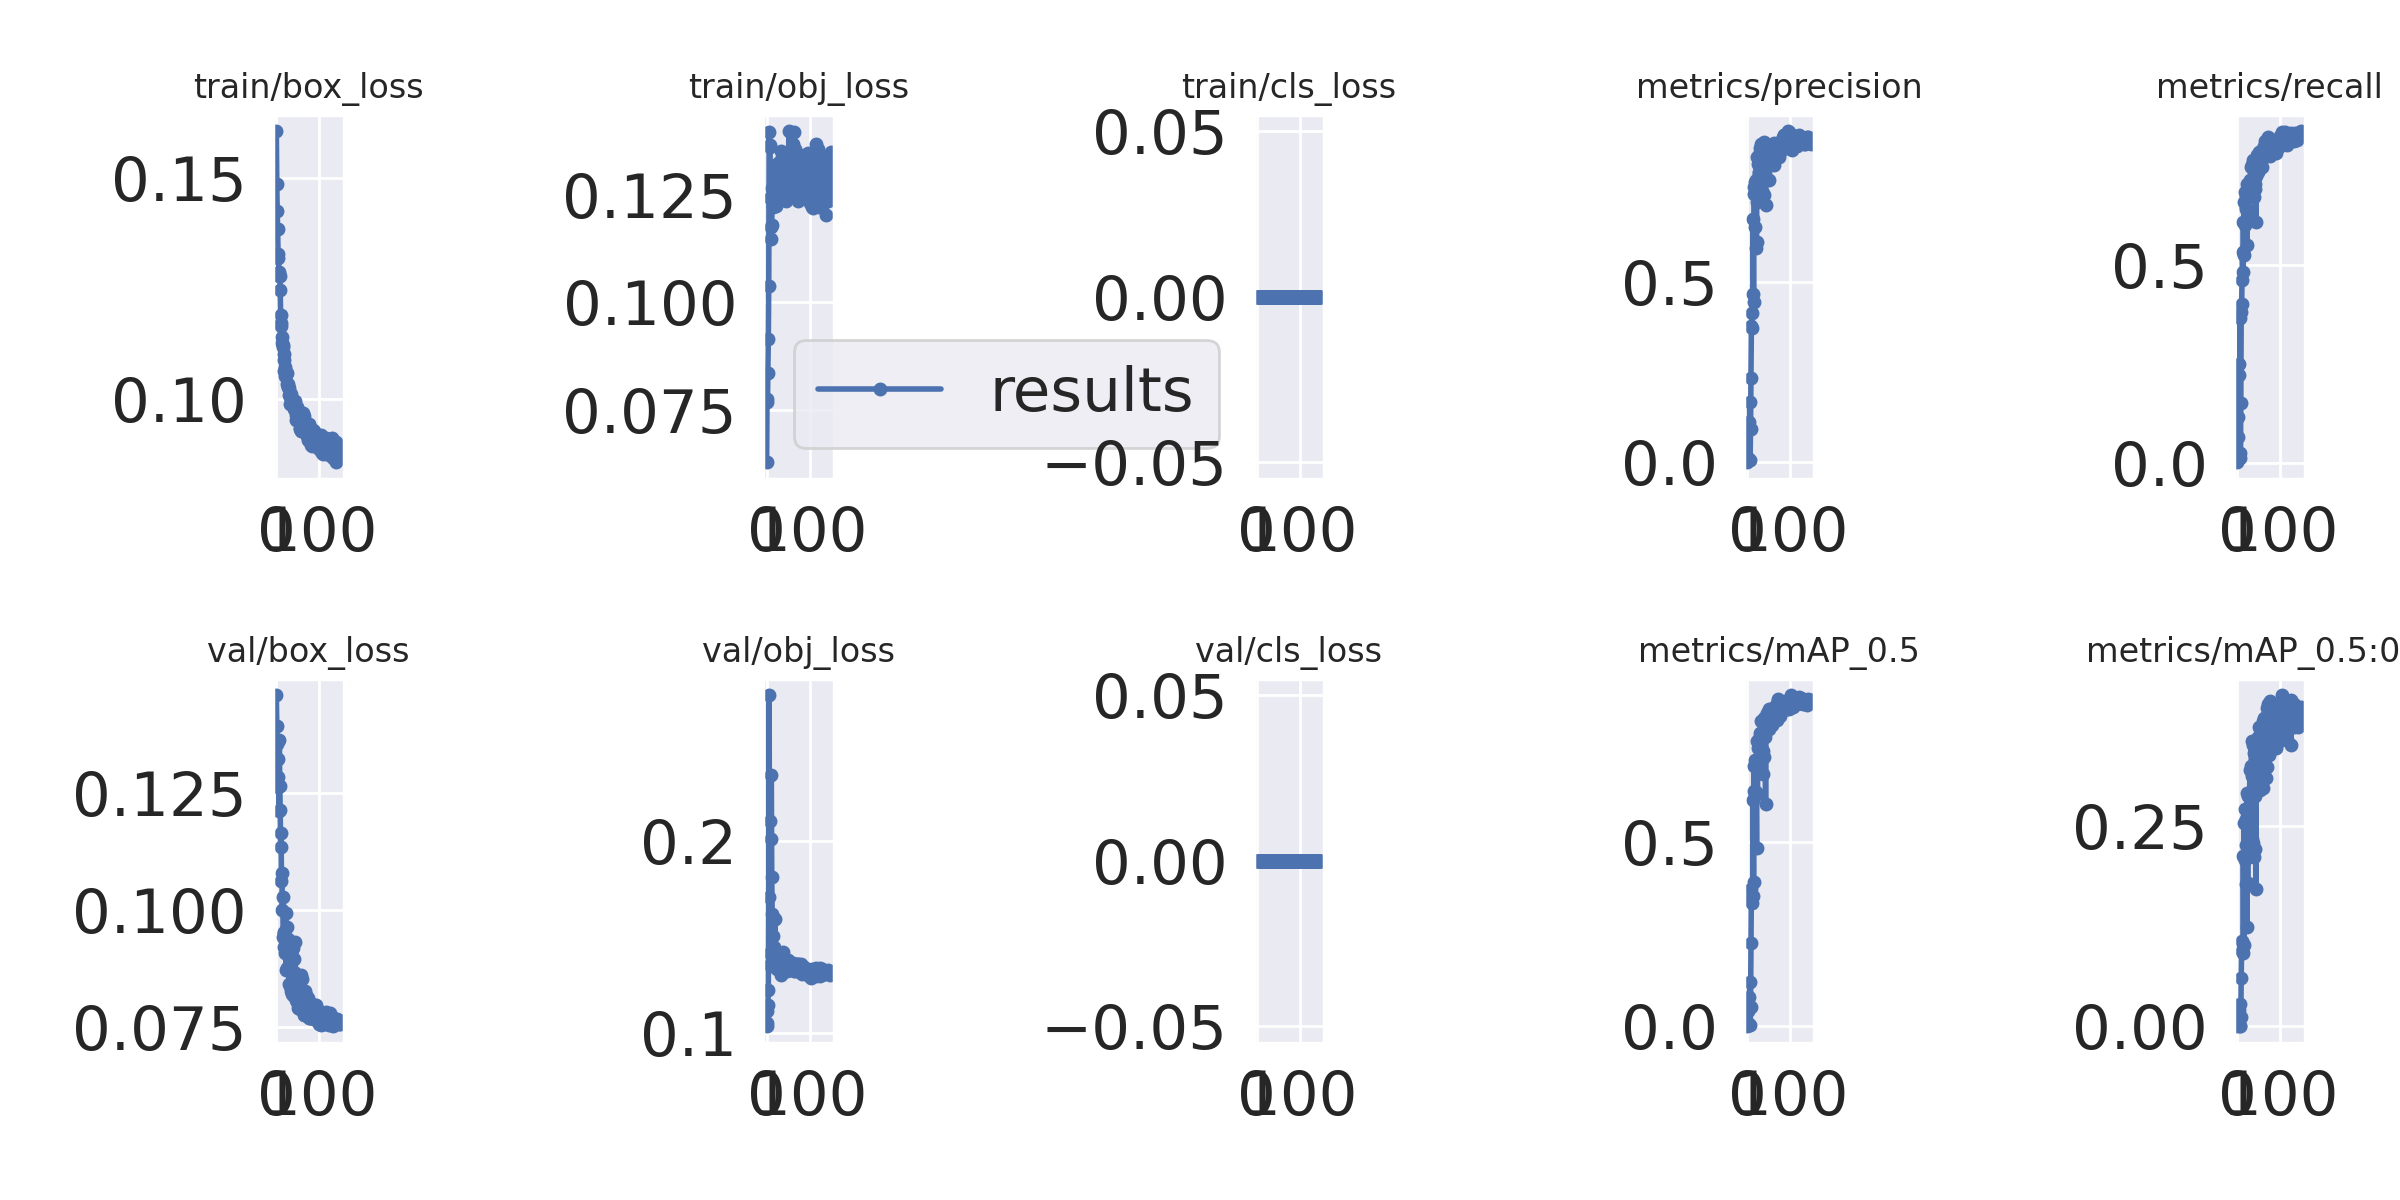

The table this chart was drawn from, first rows:
epoch, train/box_loss, train/obj_loss, train/cls_loss, metrics/precision, metrics/recall, metrics/mAP_0.5, metrics/mAP_0.5:0.95, val/box_loss, val/obj_loss, val/cls_loss, x/lr0, x/lr1, x/lr2
0, 0.1605, 0.06277, 0, 0.0006667, 0.003444, 0.0003395, 0.0001014, 0.146, 0.1112, 0, 0.0017, 0.0017, 0.0847
1, 0.1486, 0.07748, 0, 0.01289, 0.06659, 0.007635, 0.001529, 0.1395, 0.105, 0, 0.003477, 0.003477, 0.06848
2, 0.1424, 0.0768, 0, 0.09323, 0.116, 0.04204, 0.00713, 0.1356, 0.1035, 0, 0.00523, 0.00523, 0.05223
3, 0.1384, 0.08362, 0, 0.09329, 0.2227, 0.05517, 0.01262, 0.1285, 0.1146, 0, 0.006959, 0.006959, 0.03596
4, 0.1328, 0.09135, 0, 0.1124, 0.2514, 0.07959, 0.0203, 0.1263, 0.1221, 0, 0.008665, 0.008665, 0.01966
5, 0.1319, 0.1038, 0, 0.005333, 0.02755, 0.002742, 0.0005658, 0.1324, 0.1708, 0, 0.00967, 0.00967, 0.00967
6, 0.1287, 0.1396, 0, 0.1655, 0.3674, 0.1207, 0.02782, 0.1212, 0.2755, 0, 0.00967, 0.00967, 0.00967
7, 0.1277, 0.1367, 0, 0.006981, 0.01378, 0.002111, 0.00035, 0.1364, 0.1355, 0, 0.009604, 0.009604, 0.009604
8, 0.1277, 0.1362, 0, 0.09244, 0.1527, 0.05304, 0.01202, 0.1266, 0.1416, 0, 0.009538, 0.009538, 0.009538
9, 0.1247, 0.1243, 0, 0.2337, 0.3823, 0.2245, 0.06043, 0.1215, 0.2101, 0, 0.009472, 0.009472, 0.009472
10, 0.119, 0.1147, 0, 0.3763, 0.4018, 0.371, 0.1066, 0.1135, 0.2008, 0, 0.009406, 0.009406, 0.009406
11, 0.1172, 0.1174, 0, 0.3706, 0.4627, 0.3342, 0.09437, 0.1166, 0.2342, 0, 0.00934, 0.00934, 0.00934
12, 0.1165, 0.118, 0, 0.4133, 0.5323, 0.3496, 0.1033, 0.1062, 0.1811, 0, 0.009274, 0.009274, 0.009274
13, 0.114, 0.1266, 0, 0.4657, 0.4834, 0.3525, 0.09166, 0.1081, 0.1618, 0, 0.009208, 0.009208, 0.009208
14, 0.1126, 0.1224, 0, 0.6729, 0.6096, 0.6143, 0.2125, 0.1001, 0.1501, 0, 0.009142, 0.009142, 0.009142
15, 0.1121, 0.1238, 0, 0.4436, 0.5258, 0.3925, 0.1022, 0.1029, 0.1585, 0, 0.009076, 0.009076, 0.009076
16, 0.1117, 0.1222, 0, 0.7615, 0.6579, 0.707, 0.2544, 0.09429, 0.1388, 0, 0.00901, 0.00901, 0.00901
17, 0.1102, 0.1258, 0, 0.7427, 0.6005, 0.639, 0.2075, 0.09511, 0.1404, 0, 0.008944, 0.008944, 0.008944
18, 0.1064, 0.1243, 0, 0.7754, 0.6855, 0.7225, 0.2715, 0.09223, 0.1449, 0, 0.008878, 0.008878, 0.008878
19, 0.1087, 0.1317, 0, 0.6512, 0.641, 0.6309, 0.1783, 0.09536, 0.159, 0, 0.008812, 0.008812, 0.008812
20, 0.1051, 0.1238, 0, 0.782, 0.6468, 0.7134, 0.259, 0.09092, 0.1359, 0, 0.008746, 0.008746, 0.008746
21, 0.1072, 0.13, 0, 0.5924, 0.6742, 0.6357, 0.2271, 0.09358, 0.1426, 0, 0.00868, 0.00868, 0.00868
22, 0.106, 0.1224, 0, 0.6107, 0.5511, 0.4846, 0.124, 0.09946, 0.134, 0, 0.008614, 0.008614, 0.008614
23, 0.1054, 0.126, 0, 0.8437, 0.7049, 0.7749, 0.2917, 0.08718, 0.1362, 0, 0.008548, 0.008548, 0.008548
24, 0.1059, 0.1267, 0, 0.7207, 0.6223, 0.6292, 0.1788, 0.09637, 0.138, 0, 0.008482, 0.008482, 0.008482
25, 0.1033, 0.1313, 0, 0.8243, 0.7056, 0.7546, 0.2882, 0.08767, 0.1332, 0, 0.008416, 0.008416, 0.008416
26, 0.1034, 0.1236, 0, 0.7486, 0.6831, 0.6954, 0.2226, 0.09379, 0.1365, 0, 0.00835, 0.00835, 0.00835
27, 0.1028, 0.1324, 0, 0.7991, 0.6897, 0.727, 0.2323, 0.08774, 0.1374, 0, 0.008284, 0.008284, 0.008284
28, 0.1028, 0.1264, 0, 0.8027, 0.6725, 0.7256, 0.2394, 0.09345, 0.1362, 0, 0.008218, 0.008218, 0.008218
29, 0.1025, 0.1275, 0, 0.8689, 0.7141, 0.7875, 0.3209, 0.08429, 0.1334, 0, 0.008152, 0.008152, 0.008152
30, 0.1009, 0.125, 0, 0.8456, 0.7106, 0.7702, 0.2864, 0.08758, 0.1378, 0, 0.008086, 0.008086, 0.008086
31, 0.1006, 0.1269, 0, 0.857, 0.7474, 0.7948, 0.326, 0.08389, 0.1356, 0, 0.00802, 0.00802, 0.00802
32, 0.09887, 0.1269, 0, 0.8379, 0.7153, 0.7808, 0.281, 0.08838, 0.1372, 0, 0.007954, 0.007954, 0.007954
33, 0.1001, 0.127, 0, 0.8803, 0.752, 0.8273, 0.3566, 0.08268, 0.1353, 0, 0.007888, 0.007888, 0.007888
34, 0.1011, 0.1352, 0, 0.8248, 0.6854, 0.7239, 0.2343, 0.08882, 0.1298, 0, 0.007822, 0.007822, 0.007822
35, 0.1, 0.1285, 0, 0.8487, 0.7533, 0.7946, 0.3135, 0.08359, 0.1354, 0, 0.007756, 0.007756, 0.007756
36, 0.09925, 0.1268, 0, 0.8274, 0.6969, 0.7464, 0.2297, 0.09017, 0.1343, 0, 0.00769, 0.00769, 0.00769
37, 0.09946, 0.1338, 0, 0.8652, 0.7662, 0.8285, 0.3518, 0.08211, 0.1352, 0, 0.007624, 0.007624, 0.007624
38, 0.09984, 0.1342, 0, 0.7436, 0.6716, 0.6857, 0.2119, 0.0919, 0.142, 0, 0.007558, 0.007558, 0.007558
39, 0.09924, 0.1286, 0, 0.8852, 0.7578, 0.8367, 0.3414, 0.08183, 0.1333, 0, 0.007492, 0.007492, 0.007492
40, 0.09826, 0.129, 0, 0.7397, 0.6923, 0.7311, 0.2216, 0.08964, 0.1339, 0, 0.007426, 0.007426, 0.007426
41, 0.09844, 0.1302, 0, 0.8025, 0.7045, 0.8007, 0.3526, 0.08172, 0.1332, 0, 0.00736, 0.00736, 0.00736
42, 0.09776, 0.1295, 0, 0.8321, 0.7245, 0.7847, 0.2881, 0.08692, 0.1353, 0, 0.007294, 0.007294, 0.007294
43, 0.09945, 0.1291, 0, 0.7131, 0.6077, 0.6029, 0.1714, 0.0932, 0.1381, 0, 0.007228, 0.007228, 0.007228
44, 0.09815, 0.1293, 0, 0.8437, 0.7245, 0.8059, 0.3165, 0.08327, 0.1347, 0, 0.007162, 0.007162, 0.007162
45, 0.09534, 0.1235, 0, 0.8767, 0.7428, 0.8243, 0.3174, 0.08334, 0.1357, 0, 0.007096, 0.007096, 0.007096
46, 0.09632, 0.1286, 0, 0.873, 0.7773, 0.8487, 0.3542, 0.08093, 0.138, 0, 0.00703, 0.00703, 0.00703
47, 0.09743, 0.1317, 0, 0.8345, 0.7451, 0.8184, 0.3618, 0.08067, 0.132, 0, 0.006964, 0.006964, 0.006964
48, 0.09747, 0.1307, 0, 0.8674, 0.7348, 0.8161, 0.31, 0.08432, 0.1358, 0, 0.006898, 0.006898, 0.006898
49, 0.09818, 0.134, 0, 0.8559, 0.7509, 0.8364, 0.3559, 0.08033, 0.1348, 0, 0.006832, 0.006832, 0.006832
50, 0.09595, 0.1327, 0, 0.7816, 0.7578, 0.8054, 0.307, 0.08488, 0.1378, 0, 0.006766, 0.006766, 0.006766
51, 0.0972, 0.1336, 0, 0.8712, 0.7844, 0.8616, 0.3746, 0.07904, 0.1333, 0, 0.0067, 0.0067, 0.0067
52, 0.09729, 0.1398, 0, 0.844, 0.7451, 0.8199, 0.296, 0.08524, 0.1369, 0, 0.006634, 0.006634, 0.006634
53, 0.09609, 0.133, 0, 0.8415, 0.7761, 0.8349, 0.3375, 0.08136, 0.1345, 0, 0.006568, 0.006568, 0.006568
54, 0.09352, 0.1296, 0, 0.8561, 0.7727, 0.8502, 0.3566, 0.07964, 0.1361, 0, 0.006502, 0.006502, 0.006502
55, 0.0933, 0.127, 0, 0.87, 0.7635, 0.8426, 0.3246, 0.08181, 0.1346, 0, 0.006436, 0.006436, 0.006436
56, 0.0951, 0.1258, 0, 0.8666, 0.7887, 0.8453, 0.375, 0.07883, 0.1333, 0, 0.00637, 0.00637, 0.00637
57, 0.09487, 0.1343, 0, 0.8561, 0.7463, 0.8175, 0.3147, 0.0862, 0.1356, 0, 0.006304, 0.006304, 0.006304
58, 0.09285, 0.1317, 0, 0.8497, 0.7887, 0.8531, 0.3569, 0.07983, 0.1343, 0, 0.006238, 0.006238, 0.006238
59, 0.09542, 0.135, 0, 0.8595, 0.7726, 0.8373, 0.2981, 0.08535, 0.1356, 0, 0.006172, 0.006172, 0.006172
... 90 more rows
